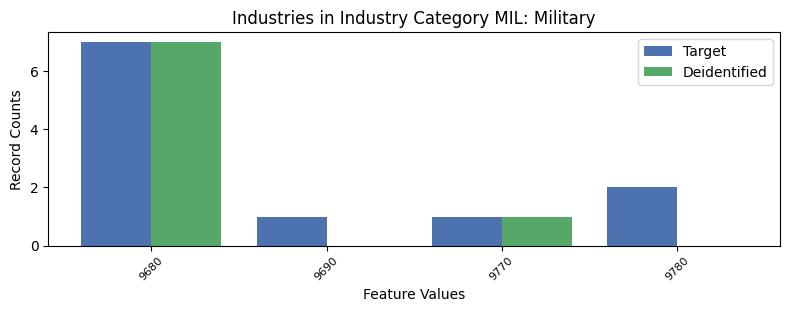

Data behind this chart, as committed beside it:
, INDP, count_target, count_deidentified
2, 9680, 7, 7.0
0, 9690, 1, 0.0
3, 9770, 1, 1.0
1, 9780, 2, 0.0
